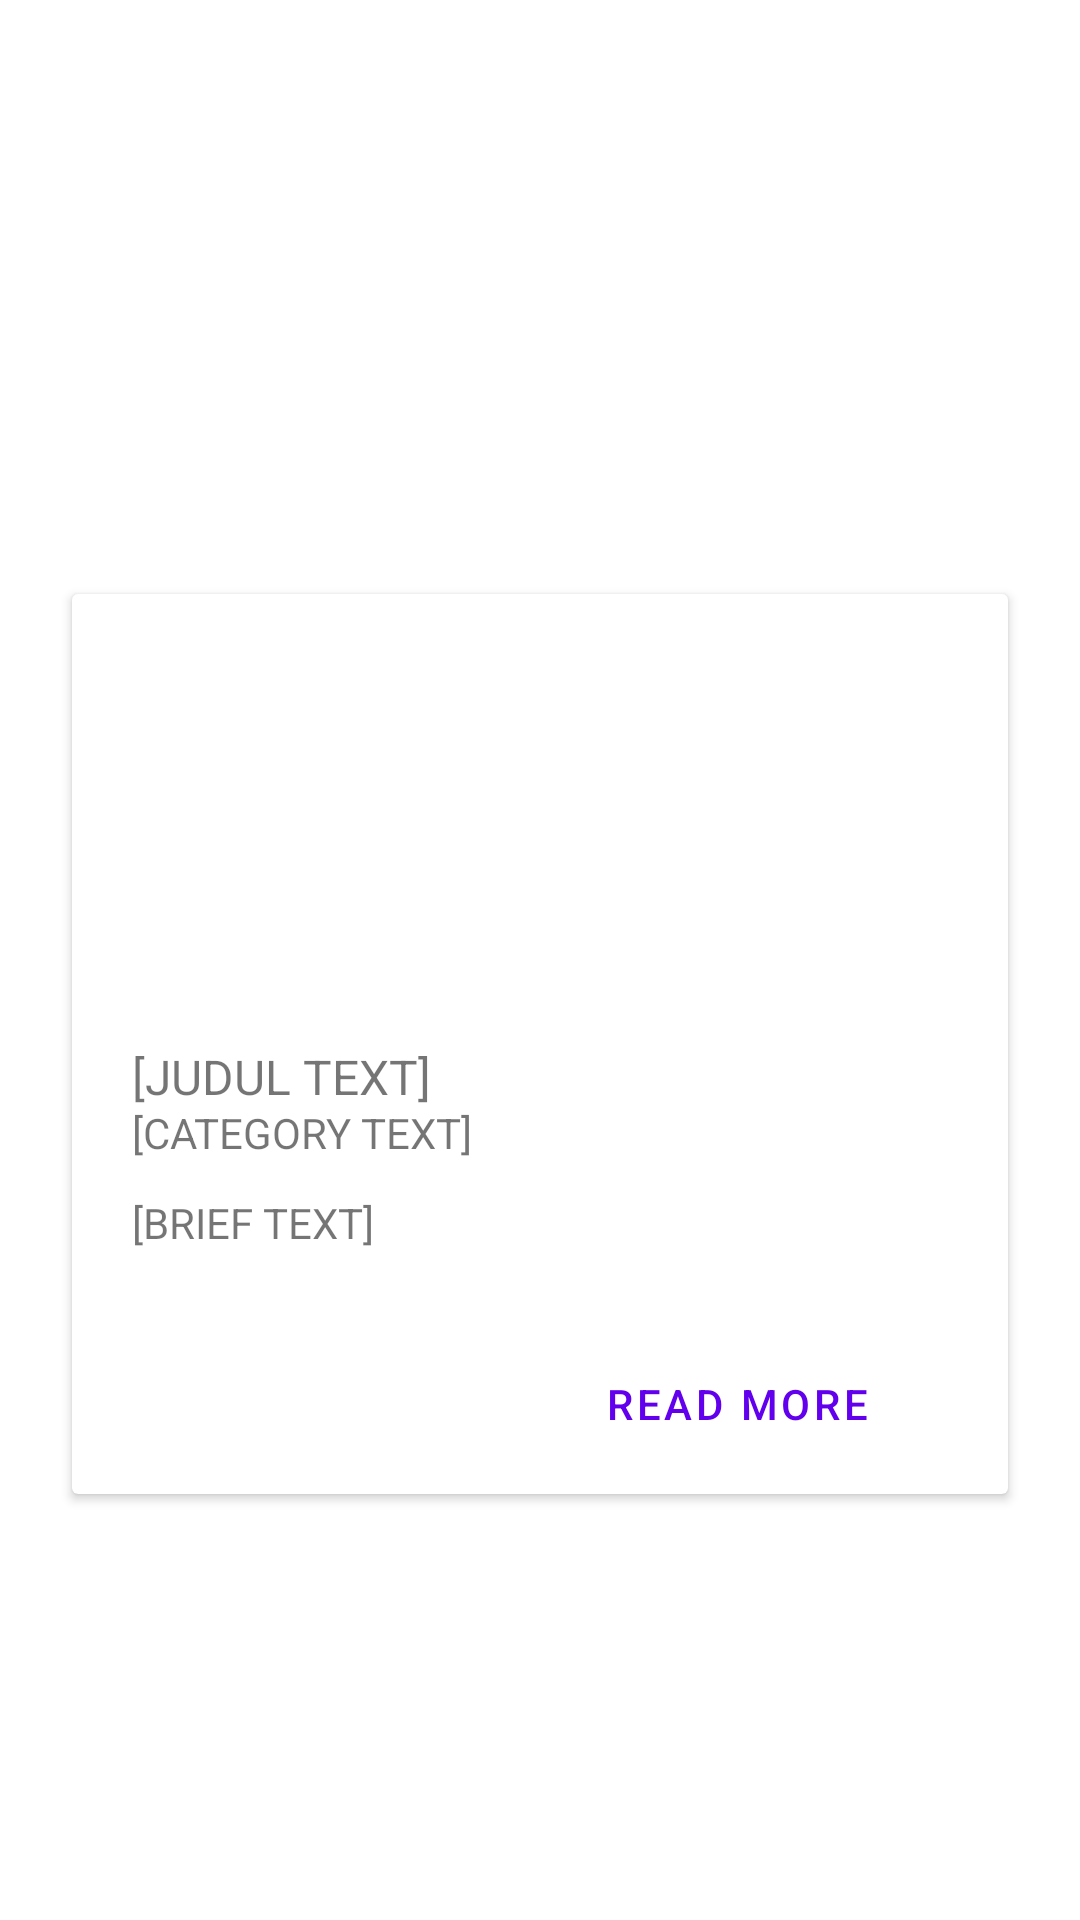

Produce the Android XML layout that renders to this screen, including the resource entries it uses.
<!-- AndroidManifest.xml: application theme AppTheme -->
<!-- res/layout/card_explore.xml -->
<?xml version="1.0" encoding="utf-8"?>
<androidx.constraintlayout.widget.ConstraintLayout xmlns:android="http://schemas.android.com/apk/res/android"
    xmlns:app="http://schemas.android.com/apk/res-auto"
    xmlns:tools="http://schemas.android.com/tools"
    android:layout_width="match_parent"
    android:layout_height="wrap_content"
    android:layout_weight="1">

    <androidx.cardview.widget.CardView
        android:layout_width="0dp"
        android:layout_height="300dp"
        android:layout_marginStart="24dp"
        android:layout_marginTop="64dp"
        android:layout_marginEnd="24dp"
        android:layout_marginBottom="8dp"
        app:layout_constraintBottom_toBottomOf="parent"
        app:layout_constraintEnd_toEndOf="parent"
        app:layout_constraintStart_toStartOf="parent"
        app:layout_constraintTop_toTopOf="parent">

        <LinearLayout
            android:layout_width="match_parent"
            android:layout_height="300dp"
            android:orientation="vertical">

            <ImageView
                android:id="@+id/imageExplore"
                android:layout_width="match_parent"
                android:layout_height="130dp"
                android:scaleType="centerCrop"
                tools:srcCompat="@tools:sample/backgrounds/scenic" />

            <TextView
                android:id="@+id/txtTitle"
                android:layout_width="match_parent"
                android:layout_height="20dp"
                android:layout_marginLeft="20dp"
                android:layout_marginTop="20dp"
                android:layout_marginRight="20dp"
                android:text="@string/judul_explore"
                android:textSize="16sp" />

            <TextView
                android:id="@+id/txtCategory"
                android:layout_width="match_parent"
                android:layout_height="20dp"
                android:layout_marginLeft="20dp"
                android:layout_marginRight="20dp"
                android:text="@string/cat_explore" />

            <TextView
                android:id="@+id/txtSummary"
                android:layout_width="match_parent"
                android:layout_height="20dp"
                android:layout_marginLeft="20dp"
                android:layout_marginTop="10dp"
                android:layout_marginRight="20dp"
                android:text="@string/brief_explore" />

            <LinearLayout
                android:layout_width="wrap_content"
                android:layout_height="match_parent"
                android:layout_gravity="center|center_horizontal|end"
                android:layout_marginRight="20dp"
                android:gravity="center|center_horizontal|end"
                android:orientation="horizontal"
                android:paddingStart="10dp"
                android:paddingTop="20dp"
                android:paddingEnd="10dp">

                <Button
                    android:id="@+id/btnReadMore"
                    style="@style/Widget.MaterialComponents.Button.OutlinedButton"
                    android:layout_width="wrap_content"
                    android:layout_height="wrap_content"
                    android:layout_gravity="center|center_horizontal|end"
                    android:gravity="center"
                    android:text="@string/explore_read_more" />
            </LinearLayout>
        </LinearLayout>
    </androidx.cardview.widget.CardView>
</androidx.constraintlayout.widget.ConstraintLayout>
<!-- resources referenced by this layout -->
<resources>
  <string name="brief_explore">[BRIEF TEXT]</string>
  <string name="cat_explore">[CATEGORY TEXT]</string>
  <string name="explore_read_more">Read More</string>
  <string name="judul_explore">[JUDUL TEXT]</string>
</resources>
